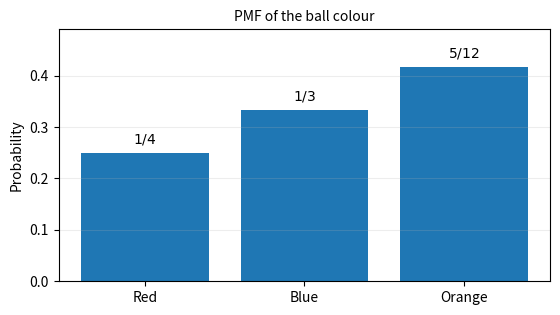

The script that saved this image: (Note: this script raises an exception after producing the figure.)
"""Plot the Q15 PMF from the probabilities derived in the written solution."""

import matplotlib.pyplot as plt


# Theoretical probabilities: red = 1/4, blue = 1/3, and orange = 5/12.
# The orange probability is the remainder 1 - 1/4 - 1/3 = 5/12.
categories = ["Red", "Blue", "Orange"]
# These values come from the cases counted in the written solution.
probabilities = [1 / 4, 1 / 3, 5 / 12]
fractions = [r"$1/4$", r"$1/3$", r"$5/12$"]

# Keep the plotting setup separate so the labels and limits are easy to adjust.
fig, ax = plt.subplots(figsize=(5.7, 3.25))
bars = ax.bar(categories, probabilities)

# Print the exact fractions above the bars rather than rounded decimals.
for bar, fraction in zip(bars, fractions):
    ax.text(bar.get_x() + bar.get_width() / 2, bar.get_height() + 0.012,
            fraction, ha="center", va="bottom", fontsize=10)

ax.set_ylim(0, 0.49)
ax.set_ylabel("Probability")
ax.set_title("PMF of the ball colour", fontsize=10)
ax.grid(axis="y", alpha=0.22)
fig.tight_layout()
fig.savefig("figs/Q15_ColourPMF.png", dpi=220, bbox_inches="tight")
plt.close(fig)

print("Q15: plotted the theoretically calculated colour probabilities.")
